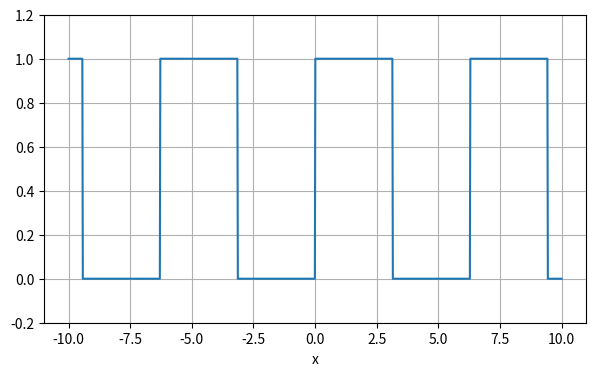
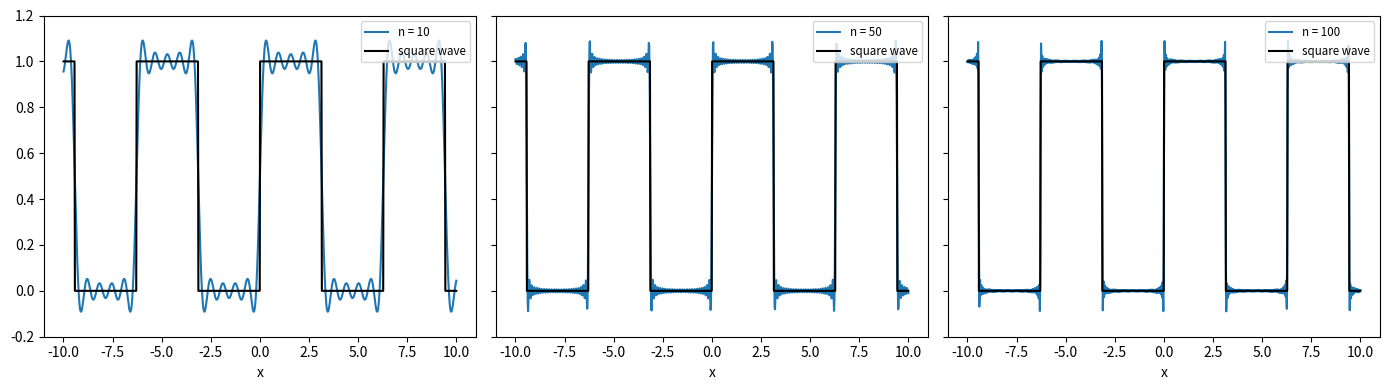
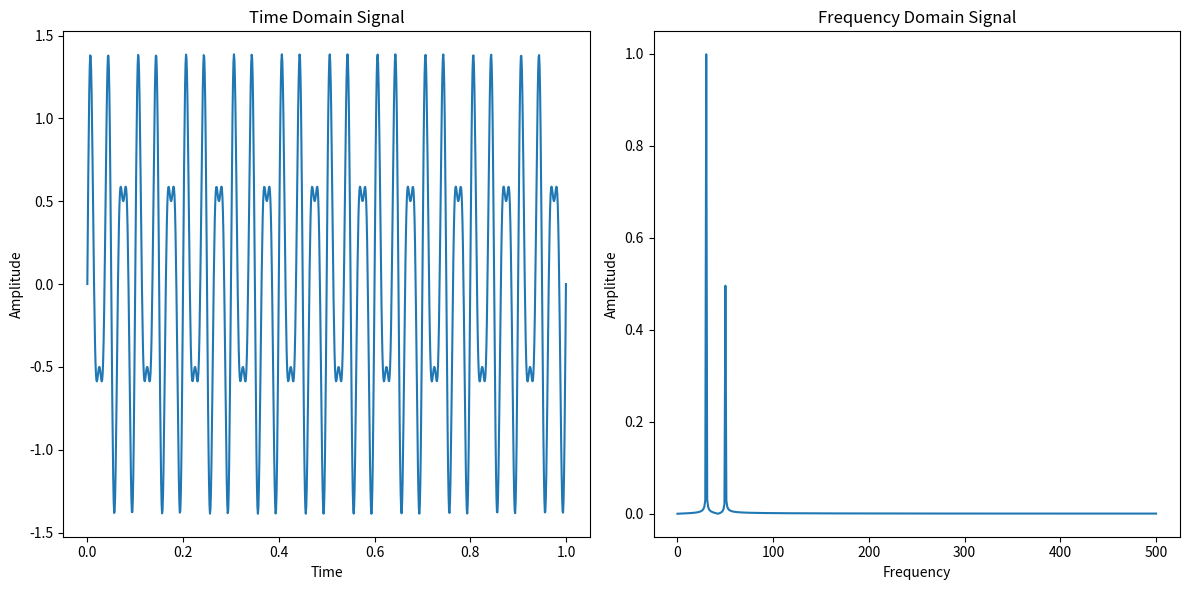
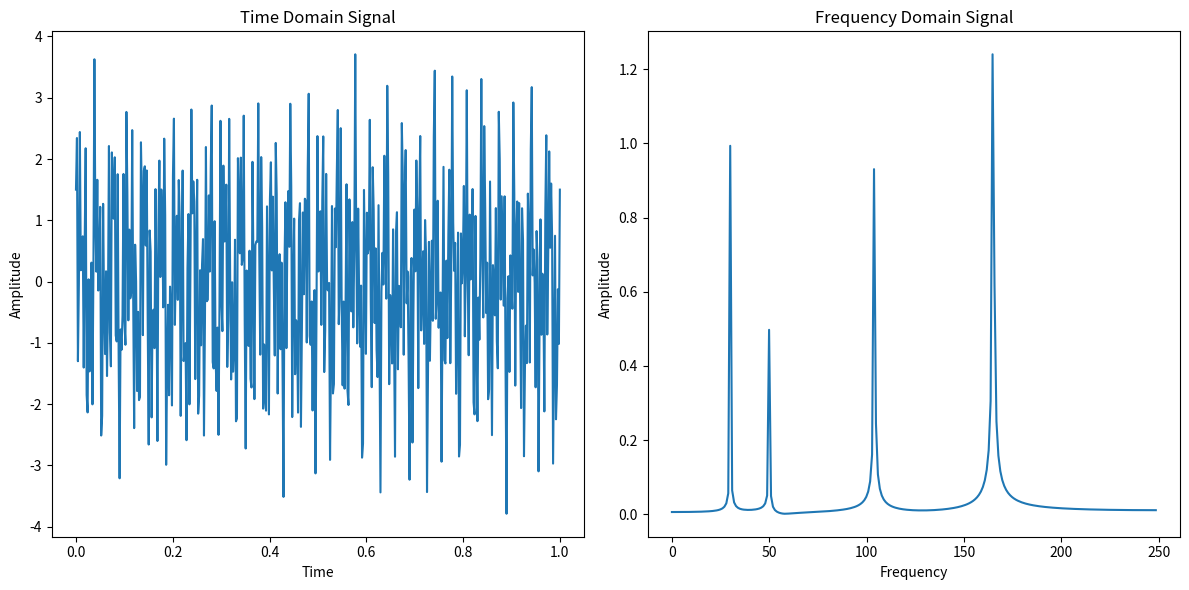
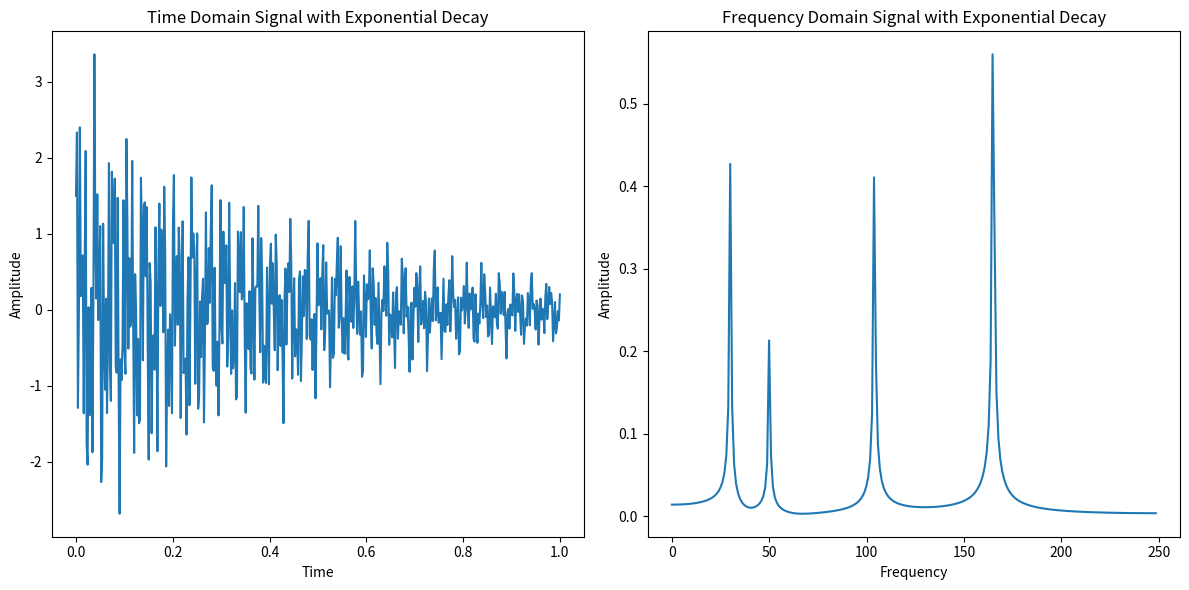

Python code for these plots, in order: (Note: this script raises an exception after producing the figures.)
# Define a function to create a square wave
import numpy as np
import matplotlib.pyplot as plt
import matplotlib

def square(x, period):
    
    # Create array with zeros
    y = np.zeros(len(x))
    
    # Change zeros to 1 based on a given period
    # in radians (e.g. 2pi, 3pi)
    for i in range(len(x)):
        if (x[i]/(period)) % 1 < 0.50:
            y[i] = 1.0
    return y

N = 1000 # Number of points
x = np.linspace(-10.0, 10.0, N)

plt.figure(figsize=(7,4))
plt.plot(x, square(x, 2*np.pi))
plt.grid(True)
plt.ylim(-0.2, 1.2)
plt.xlabel('x')
plt.show()

# Define the cos and sin terms of the Fourier series
def cosTerm(n):
    # Always zero except for n=0
    if n==0: return 1.0
    return 0.

def sinTerm(n):

    if n%2: # n modulo 2 = 1 (True) then Odd
        ret = 2. / (n* np.pi)
    else:
        ret = 0.
    return ret

def fourier(n,x):
    #a_0 term, remember 1/2
    sum = cosTerm(0)/2.0 * np.ones(len(x))
    
    #all other terms
    for i in range(1, n+1):
        sum += sinTerm(i)*np.sin(i*x) + cosTerm(i)*np.cos(i*x)
    return sum

fig, axes = plt.subplots(1, 3, figsize=(14,4), sharey=True)

# Loop over each subplot
for idx, i in enumerate([10, 50, 100]):
    ax = axes[idx]
    ax.plot(x, fourier(i, x), label="n = %g" % (i))
    ax.plot(x, square(x, 2*np.pi), color="black", label="square wave")
    ax.legend(loc="upper right", fontsize="small")
    ax.set_xlabel("x")
    ax.set_ylim(-0.2, 1.2)
    
plt.tight_layout()
plt.show()

import scipy.fftpack

# Number of sample points
N = 1000
# Sample spacing
delta = 1.0 / 1000.0

# Time array
t = np.linspace(0.0, delta * N, N)

# Time domain signal
y = np.sin(30.0 * 2.0 * np.pi * t) + 0.5 * np.sin(50.0 * 2.0 * np.pi * t)

# Compute the Fourier Transform
xf = np.linspace(0.0, 1.0 / (2.0 * delta), N // 2)
yf = scipy.fftpack.fft(y)

# Plot both time domain and frequency domain side by side
fig, (ax1, ax2) = plt.subplots(1, 2, figsize=(12, 6))

# Time domain plot
ax1.plot(t, y)
ax1.set_xlabel("Time")
ax1.set_ylabel("Amplitude")
ax1.set_title("Time Domain Signal")

# Frequency domain plot
ax2.plot(xf, 2.0 / N * np.abs(yf[:N // 2]))
ax2.set_xlabel("Frequency")
ax2.set_ylabel("Amplitude")
ax2.set_title("Frequency Domain Signal")

# Show the plots
plt.tight_layout()
plt.show()


import numpy as np
import matplotlib.pyplot as plt
from scipy.fftpack import fft

# Generate sample data
t = np.linspace(0.0, 1.0, 500)
y = np.sin(30.0 * 2.0 * np.pi * t) + 0.5 * np.cos(50.0 * 2.0 * np.pi * t)
y = y + 1.5 * np.sin(165.0 * 2.0 * np.pi * t) + np.cos(104 * 2.0 * np.pi * t)

# Compute the Fourier Transform
N = len(t)
yf = fft(y)
xf = np.fft.fftfreq(N, t[1] - t[0])[:N//2]

# Plot both time domain and frequency domain side by side
fig, (ax1, ax2) = plt.subplots(1, 2, figsize=(12, 6))

# Time domain plot
ax1.plot(t, y)
ax1.set_xlabel("Time")
ax1.set_ylabel("Amplitude")
ax1.set_title("Time Domain Signal")

# Frequency domain plot
ax2.plot(xf, 2.0 / N * np.abs(yf[:N//2]))
ax2.set_xlabel("Frequency")
ax2.set_ylabel("Amplitude")
ax2.set_title("Frequency Domain Signal")

# Show the plots
plt.tight_layout()
plt.show()


# Apply the exponential decay to the time domain signal
y = y * np.exp(-2 * t)

# Compute the Fourier Transform after the decay
yf = fft(y)

# Plot both time domain and frequency domain side by side
fig, (ax1, ax2) = plt.subplots(1, 2, figsize=(12, 6))

# Time domain plot after exponential decay
ax1.plot(t, y)
ax1.set_xlabel("Time")
ax1.set_ylabel("Amplitude")
ax1.set_title("Time Domain Signal with Exponential Decay")

# Frequency domain plot after exponential decay
ax2.plot(xf, 2.0 / N * np.abs(yf[:N//2]))
ax2.set_xlabel("Frequency")
ax2.set_ylabel("Amplitude")
ax2.set_title("Frequency Domain Signal with Exponential Decay")

# Show the plots
plt.tight_layout()
plt.show()


import matplotlib.pyplot as plt
from matplotlib.animation import FuncAnimation
from IPython.display import HTML
import numpy as np

# Define the square function
def square_function(x, w):
    return np.where(np.abs(x) <= w / 2, 1, 0)

# Fourier transform of the square function (sinc function)
def fourier_transform_square_function(k, w):
    return w * np.sinc(k * w / (2 * np.pi))

# Define x and k ranges
x = np.linspace(-5, 5, 1000)
k = np.linspace(-20, 20, 1000)

# Set up the figure and axes for animation
fig, axes = plt.subplots(2, 1, figsize=(8, 8))

# Initialize the plots
line1, = axes[0].plot([], [], lw=2)
axes[0].set_ylim([-0.1, 1.1])
axes[0].set_title("Square Function")

line2, = axes[1].plot([], [], lw=2)
axes[1].set_ylim([-0.5, 2.5])
axes[1].set_title("Fourier Transform")

# Set the x-axis limits
axes[0].set_xlim(x.min(), x.max())
axes[1].set_xlim(k.min(), k.max())

# Initialization function
def init():
    line1.set_data([], [])
    line2.set_data([], [])
    return line1, line2

# Animation update function
def update(w):
    # Compute the square function and its Fourier transform
    sq_func = square_function(x, w)
    ft_sq_func = fourier_transform_square_function(k, w)
    
    # Update the data for both plots
    line1.set_data(x, sq_func)
    line2.set_data(k, ft_sq_func)
    
    return line1, line2

# Create the animation
ani = FuncAnimation(fig, update, frames=np.linspace(0.1, 5.0, 100), init_func=init, blit=True)

plt.close(fig)  # Prevents static display of the last frame
HTML(ani.to_jshtml())


from scipy import signal

g1 = signal.gaussian(100, std = 10)
t = np.linspace(-10, 10, len(g1))

plt.subplot(1,2,1)
plt.plot(t, g1)
plt.title('Gaussian Function, std = 10')


FT_omega = np.fft.fftfreq(len(g1), t[1] - t[0])
FT = np.fft.fft(g1)
FT_omega = np.fft.fftshift(FT_omega)
FT = np.fft.fftshift(FT)

plt.subplot(1,2,2)
plt.plot(FT_omega, abs((FT)))
plt.title('Fourier Transform')
plt.tight_layout()
plt.show()

g2 = signal.gaussian(100, std = 1)
t = np.linspace(-10,10, len(g2))

plt.subplot(1,2,1)
plt.plot(t, g2)
plt.title('Gaussian Function, std = 1')

FT_omega = np.fft.fftfreq(len(g2), t[1] - t[0])
FT = np.fft.fft(g2)
FT_omega = np.fft.fftshift(FT_omega)
FT = np.fft.fftshift(FT)

plt.subplot(1,2,2)
plt.plot(FT_omega, abs((FT)))
plt.title('Fourier Transform')
plt.tight_layout()
plt.show()

from scipy import signal
imp = signal.unit_impulse(100, 'mid') # creates the delta function
t = np.linspace(-5, 5, 100)

plt.subplot(1,2,1)
plt.plot(t, imp)
plt.title('Delta Function')

FT_omega = np.fft.fftfreq(100, t[1] - t[0])
FT = np.fft.fft(imp)

plt.subplot(1,2,2)
plt.plot(FT_omega, abs(FT))
plt.title('Fourier Transform')
plt.ylim([0,1.2])
plt.tight_layout()
plt.show()
